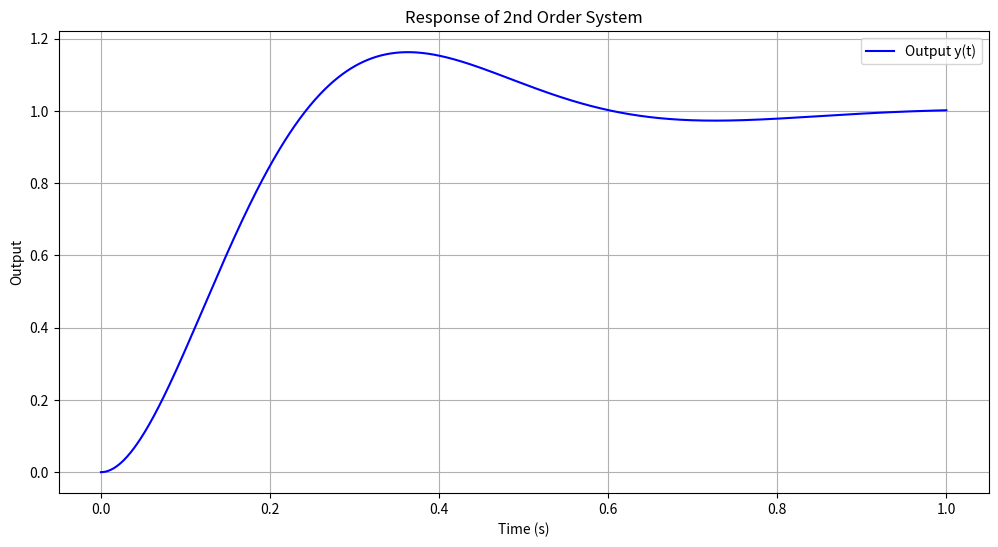

This chart was generated by the following Python code:
import numpy as np
import matplotlib.pyplot as plt


def tf2ss(num: np.ndarray, den: np.ndarray):
    """
    Convert a transfer function to state-space representation.

    Parameters
    ----------
    num : np.ndarray
        N-size array representing the numerator coefficients of the transfer function.
    den : np.ndarray
        N-size array representing the denominator coefficients of the transfer function.

    Returns
    -------
    A : np.ndarray
        n-by-n state matrix (system dynamics matrix).
    B : np.ndarray
        n-by-1 input matrix.
    C : np.ndarray
        1-by-n output matrix.
    D : np.ndarray
        1-by-1 feedthrough matrix.
    """
    _den = np.array(den)
    n = len(den) - 1  # Order of the system
    _num = np.zeros(len(den))
    _num[len(den)-len(num):] = np.array(num)
    A = np.zeros((n, n))
    B = np.zeros((n, 1))
    C = np.zeros((1, n))
    D = np.zeros((1, 1))

    A[:-1, 1:] = np.eye(n - 1)  # Shift identity matrix
    A[-1, :] = -_den[1:][::-1]  # Last row from den coefficients

    B[-1, 0] = 1.0 # Assuming single input

    C[0, :] = _num[1:][::-1] - _den[1:][::-1] * _num[0]

    D[0, 0] = _num[0]

    return A, B, C, D


def rk4(dy, t, y, dt):
    """
    Runge-Kutta 4th order integration.

    Parameters
    ----------
    dy : callable
        Function that returns the derivatives of y.
    t : float
        Current time.
    y : np.ndarray
        Current state vector.
    dt : float
        Time step size.

    Returns
    -------
    np.ndarray
        Updated state vector after one time step.
    """
    k1 = dt * dy(t, y)
    k2 = dt * dy(t + 0.5 * dt, y + 0.5 * k1)
    k3 = dt * dy(t + 0.5 * dt, y + 0.5 * k2)
    k4 = dt * dy(t + dt, y + k3)
    return y + (k1 + 2 * k2 + 2 * k3 + k4) / 6

# # Example 1: 1st Order Transfer Function
# tau = 1.0  # Time constant
# num = [1.0]  # Numerator coefficients
# den = [tau, 1.0]  # Denominator coefficients

# Example 2: 2nd Order Transfer Function
wn = 10.0  # Natural frequency
zeta = 0.5  # Damping ratio
num = [wn**2]  # Numerator coefficients
den = [1.0, 2 * zeta * wn, wn**2]  # Denominator coefficients

# Convert to state-space representation
A, B, C, D = tf2ss(num, den)

# Time settings
N = 1000  # Number of time steps
t = np.linspace(0, 1.0, N)  # Time vector
dt = np.ptp(t)/N  # Time step
u = np.ones((1, N))  # Step input

# Initialize state variables and output
x = np.zeros((len(den)-1, N))  # State vector (2 states for a 2nd order system)
y = np.zeros((1, N))  # Output vector


# Integrate using RK4
for k in range(1, N):
    dx = lambda t, x: A @ x + B @ u[:, k]  # State dynamics function for RK4
    x[:, k] = rk4(dx, t[k - 1], x[:, k - 1], dt)  # Update state
    y[:, k] = C @ x[:, k] + D @ u[:, k]  # Calculate output

# Final output calculation
y[:, -1] = C @ x[:, -1] + D @ u[:, -1]

# Plotting the results
plt.figure(figsize=(12, 6))
plt.plot(t, y[0], label="Output y(t)", color="blue")
plt.title("Response of 2nd Order System")
plt.xlabel("Time (s)")
plt.ylabel("Output")
plt.grid()
plt.legend()
plt.show()
